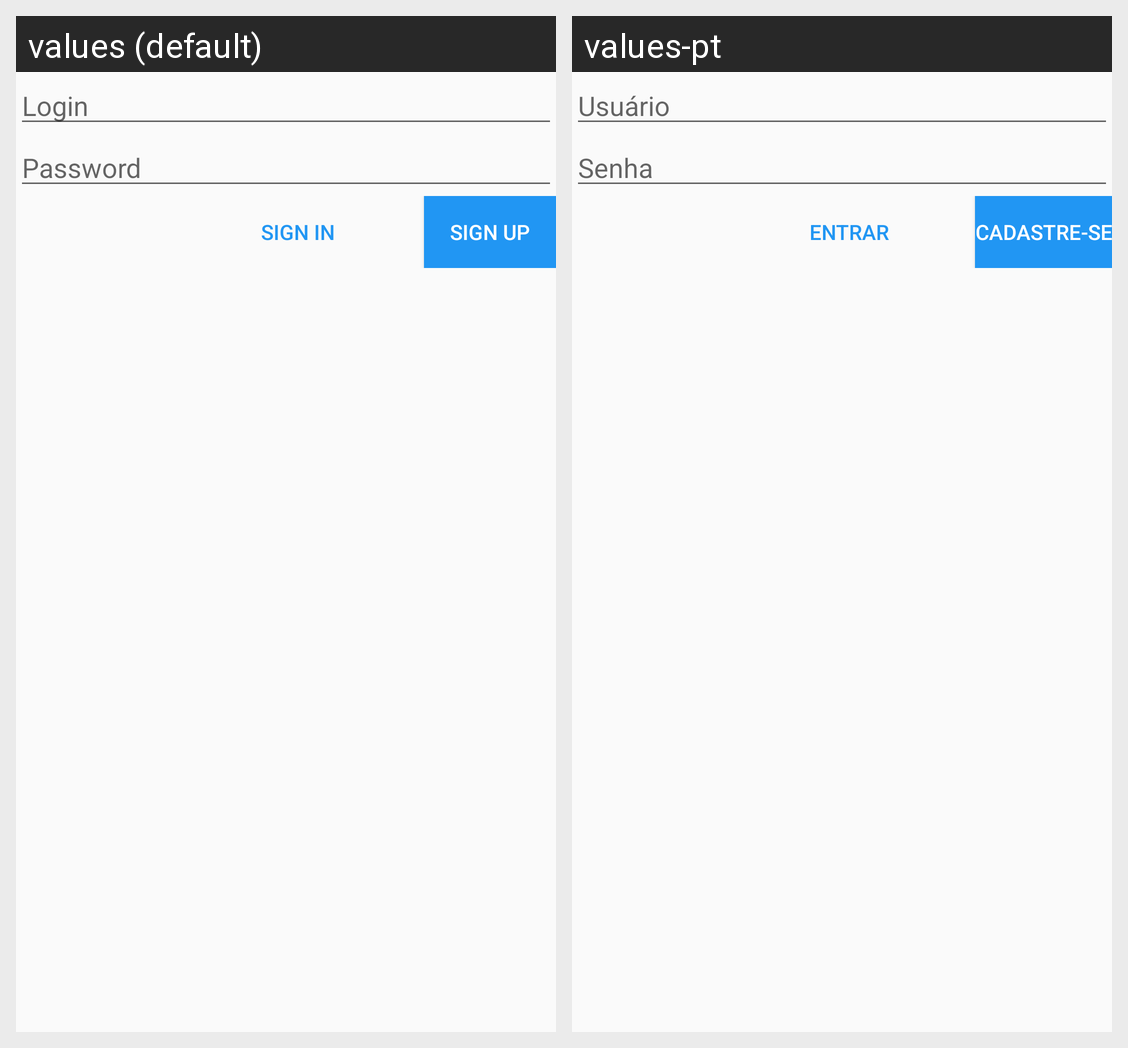

Strings drawn on this Android screen and how each of the app's shown locales translates them:
Android screen res/layout/activity_login.xml rendered under 2 locales, left to right: values (default), values-pt. Device: Nexus 5 (rendered at 1080×1920; each locale shown at half size, 540×960, under a caption strip naming it); theme AppTheme.
Strings drawn on this screen, with the default value and each locale's value (text and hints the layout hard-codes, and strings that could not be matched under every locale, appear in the picture but are not listed):

lbl_login
  values: Login
  values-pt: Usuário

lbl_password
  values: Password
  values-pt: Senha

button_enter
  values: Sign in
  values-pt: Entrar

button_signup
  values: Sign Up
  values-pt: Cadastre-se
